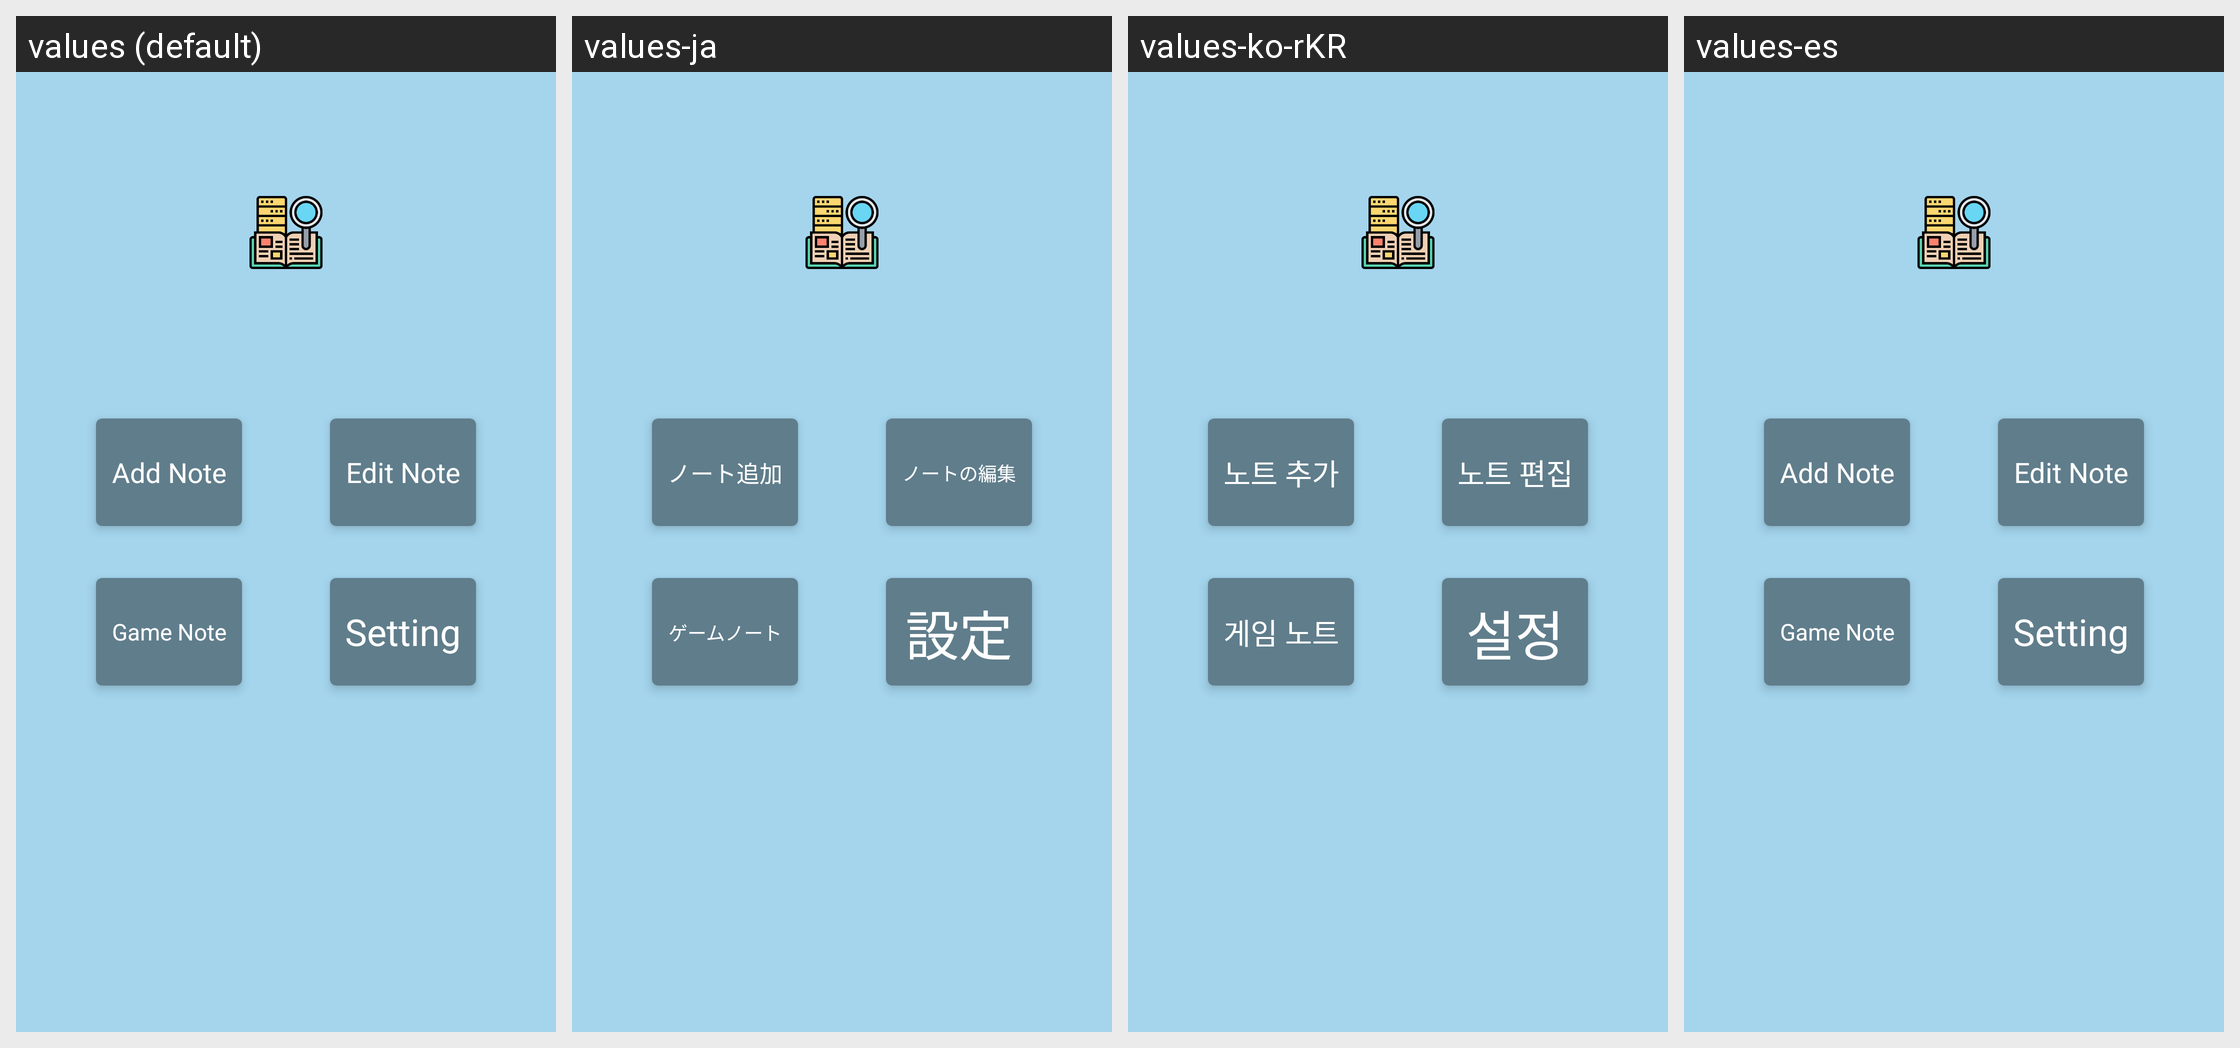

Translations of the strings shown on this Android screen, per locale in the grid:
Android screen res/layout/fragment_main_default.xml rendered under 4 locales, left to right: values (default), values-ja, values-ko-rKR, values-es. Device: Nexus 5 (rendered at 1080×1920; each locale shown at half size, 540×960, under a caption strip naming it); theme Theme.MyOwnVocabularyNotebook.
Other locales in the repository, not shown: values-it.
Strings drawn on this screen, with the default value and each locale's value (text and hints the layout hard-codes, and strings that could not be matched under every locale, appear in the picture but are not listed):

text_add
  values: Add Note
  values-ja: ノート追加
  values-ko-rKR: 노트 추가
  values-es: Add Note

text_edit_note
  values: Edit Note
  values-ja: ノートの編集
  values-ko-rKR: 노트 편집
  values-es: Edit Note

text_game
  values: Game Note
  values-ja: ゲームノート
  values-ko-rKR: 게임 노트
  values-es: Game Note

text_setting
  values: Setting
  values-ja: 設定
  values-ko-rKR: 설정
  values-es: Setting
